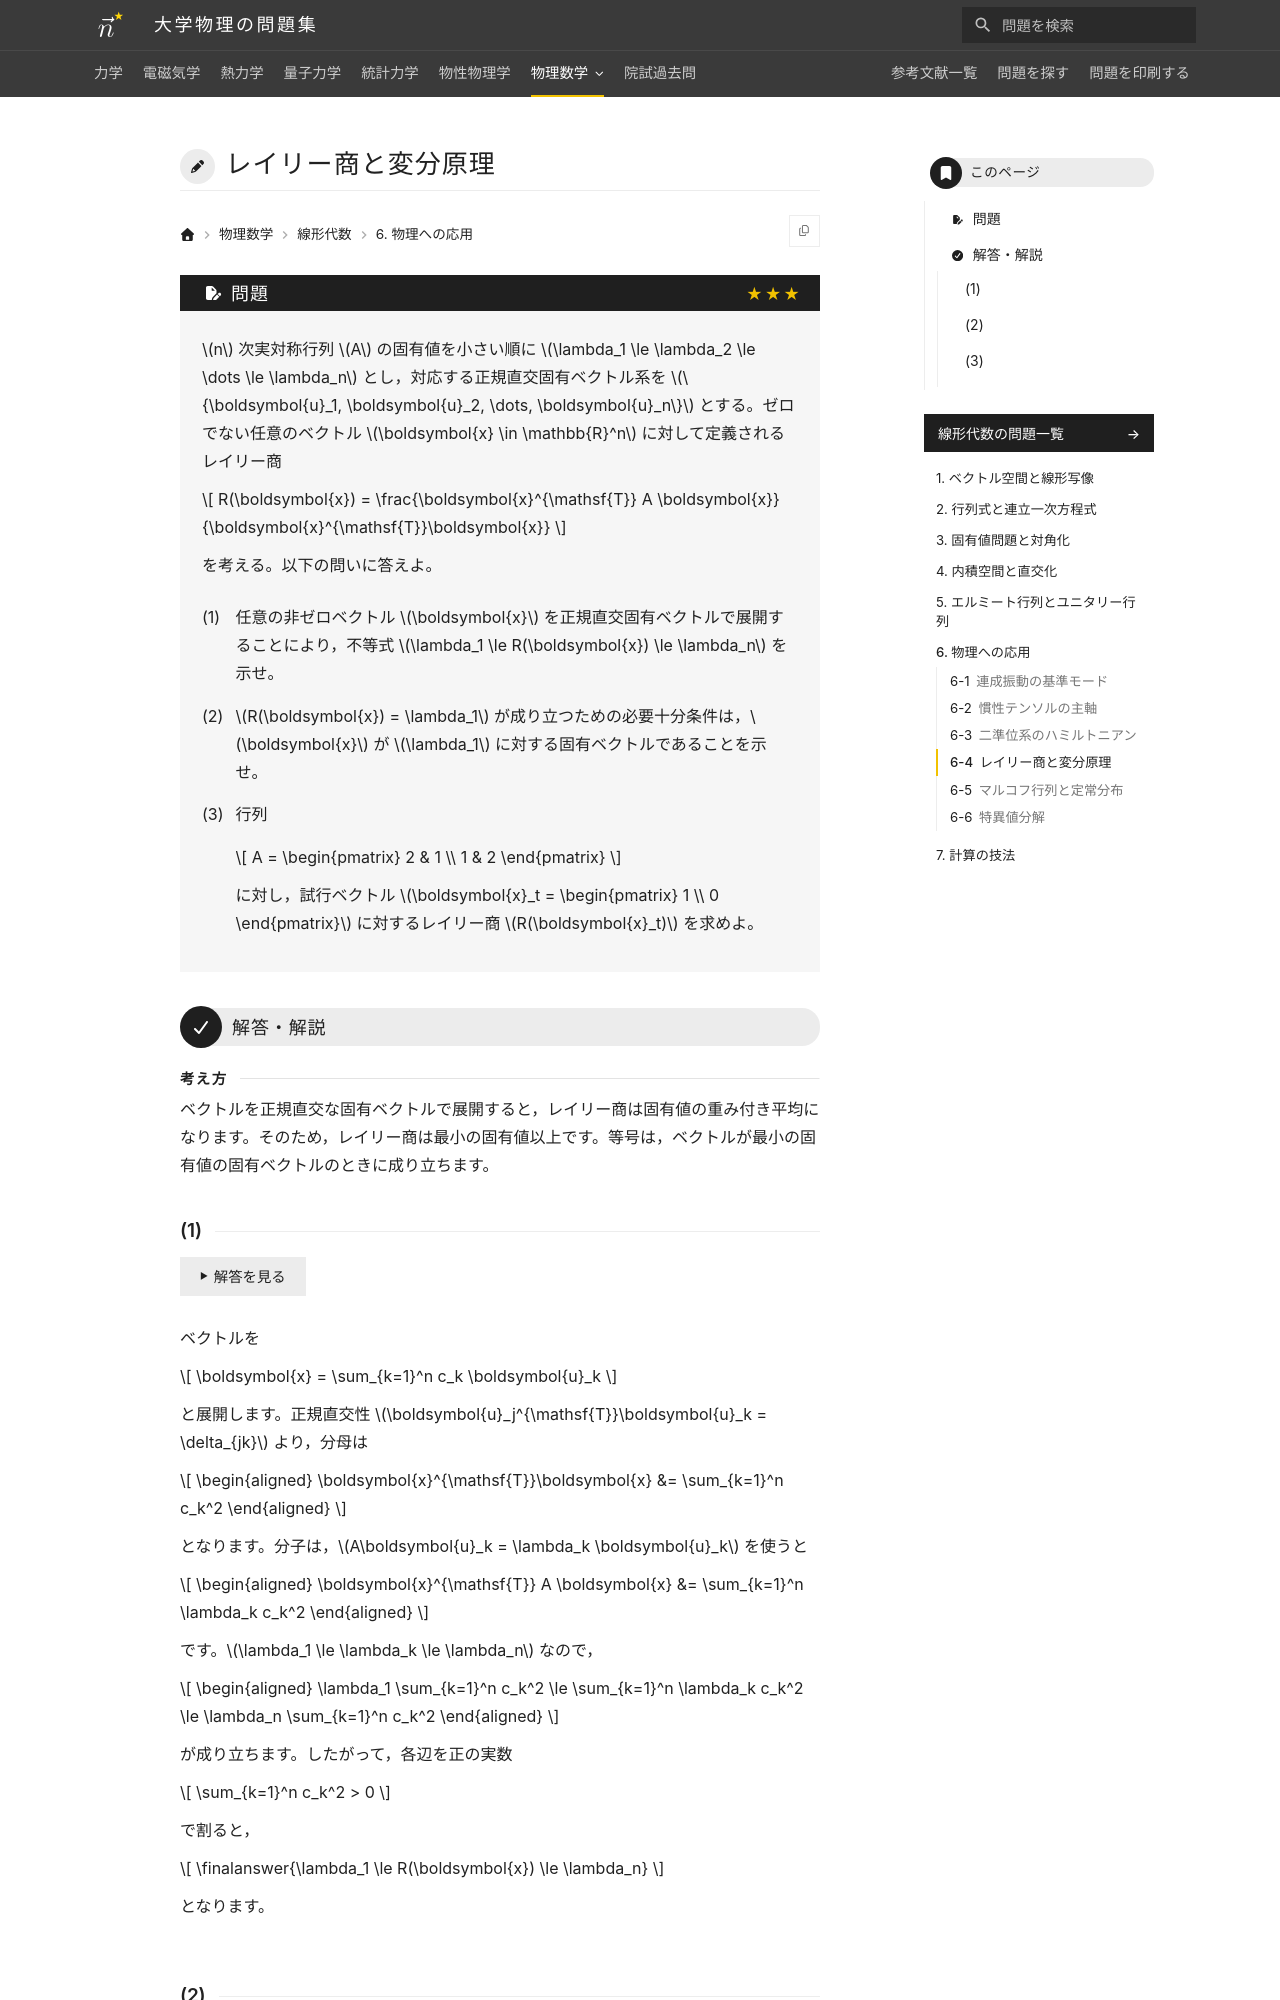

repository: Nanana-2/physics-site · page: 07linear_algebra/06/06_040/index.html · generator: mkdocs

---
tags:
  - 発展
---

# レイリー商と変分原理

## 問題
$n$ 次実対称行列 $A$ の固有値を小さい順に $\lambda_1 \le \lambda_2 \le \dots \le \lambda_n$ とし，対応する正規直交固有ベクトル系を $\{\boldsymbol{u}_1, \boldsymbol{u}_2, \dots, \boldsymbol{u}_n\}$ とする。ゼロでない任意のベクトル $\boldsymbol{x} \in \mathbb{R}^n$ に対して定義されるレイリー商

$$
R(\boldsymbol{x}) = \frac{\boldsymbol{x}^{\mathsf{T}} A \boldsymbol{x}}{\boldsymbol{x}^{\mathsf{T}}\boldsymbol{x}}
$$

を考える。以下の問いに答えよ。

(1) 任意の非ゼロベクトル $\boldsymbol{x}$ を正規直交固有ベクトルで展開することにより，不等式 $\lambda_1 \le R(\boldsymbol{x}) \le \lambda_n$ を示せ。

(2) $R(\boldsymbol{x}) = \lambda_1$ が成り立つための必要十分条件は，$\boldsymbol{x}$ が $\lambda_1$ に対する固有ベクトルであることを示せ。

(3) 行列

$$
A = \begin{pmatrix} 2 & 1 \\ 1 & 2 \end{pmatrix}
$$

に対し，試行ベクトル $\boldsymbol{x}_t = \begin{pmatrix} 1 \\ 0 \end{pmatrix}$ に対するレイリー商 $R(\boldsymbol{x}_t)$ を求めよ。

---

## 解答・解説
